2-way image classification set "final_dataset" from GitHub (SliMac16/projekt_inz); label vocabulary: anomaly, clean.

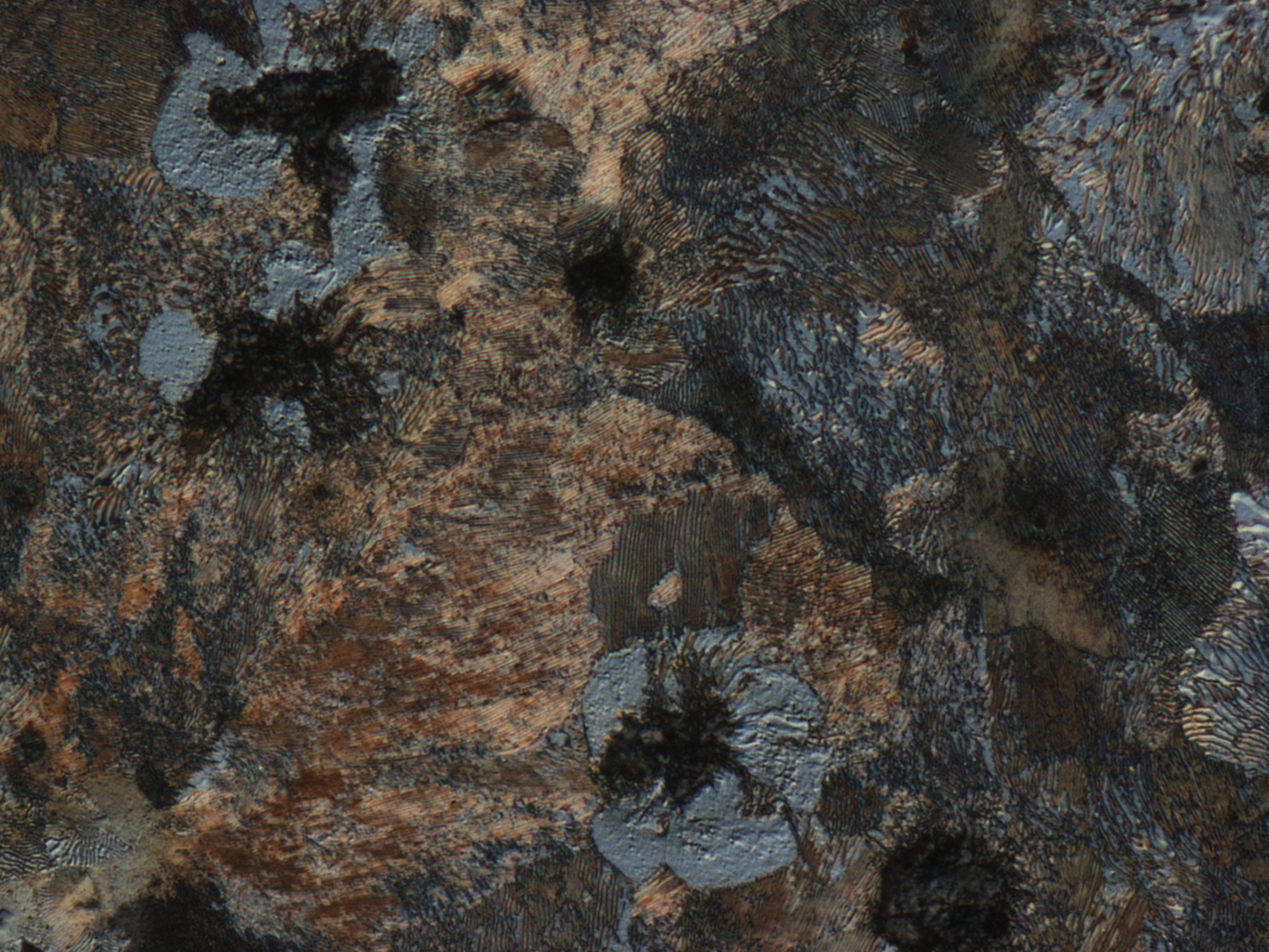
Label: clean

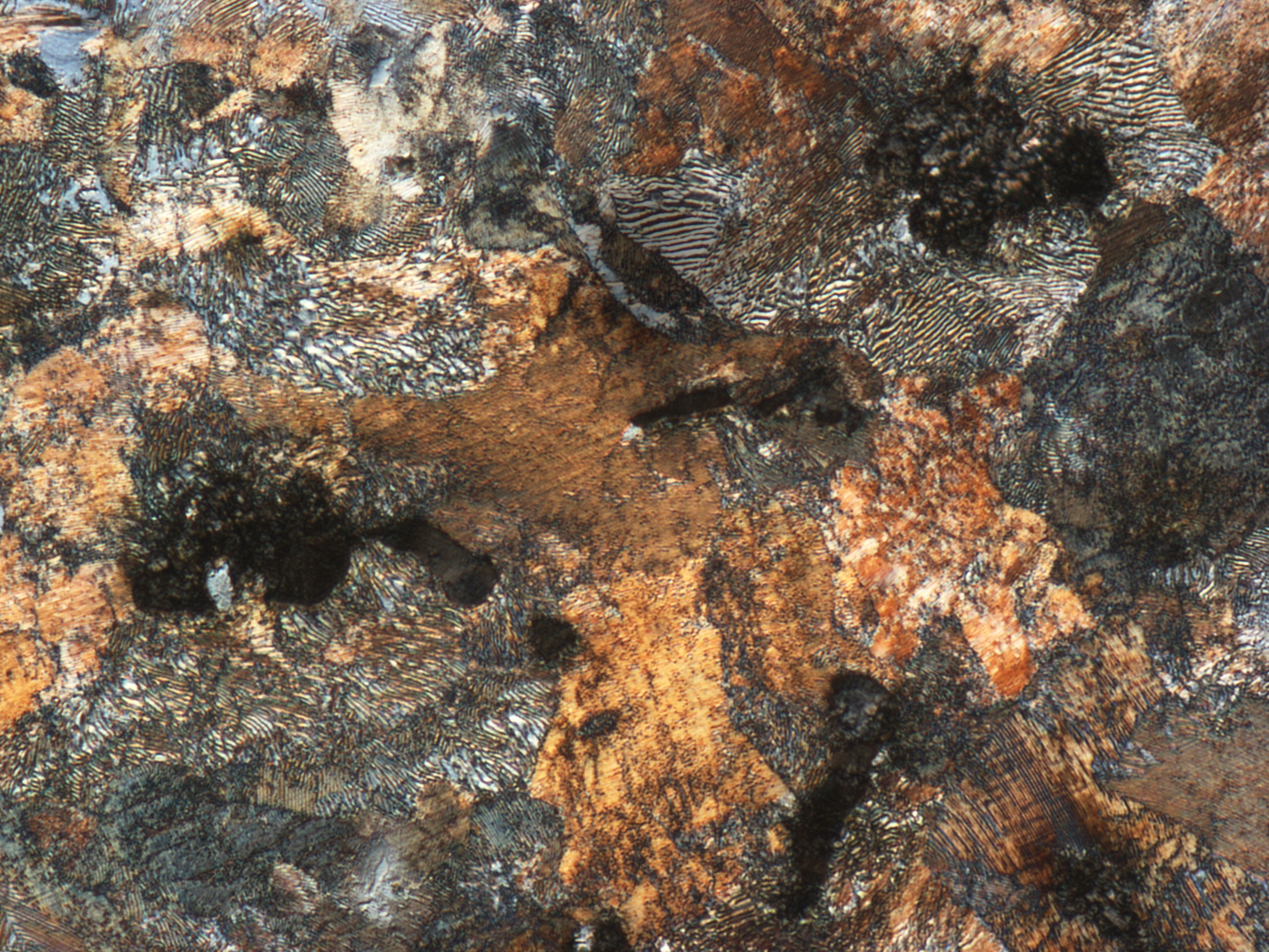
Label: anomaly

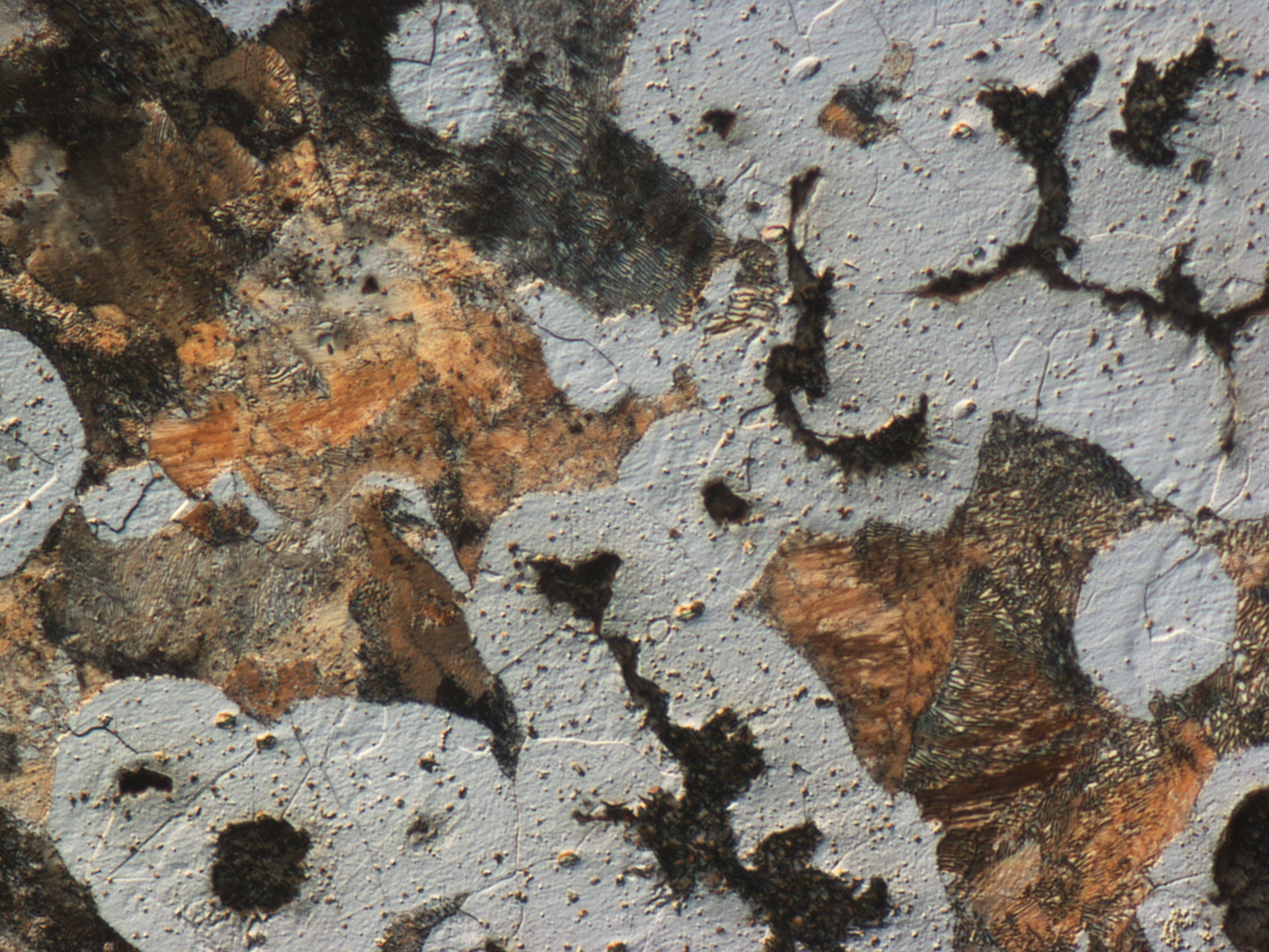
Label: clean

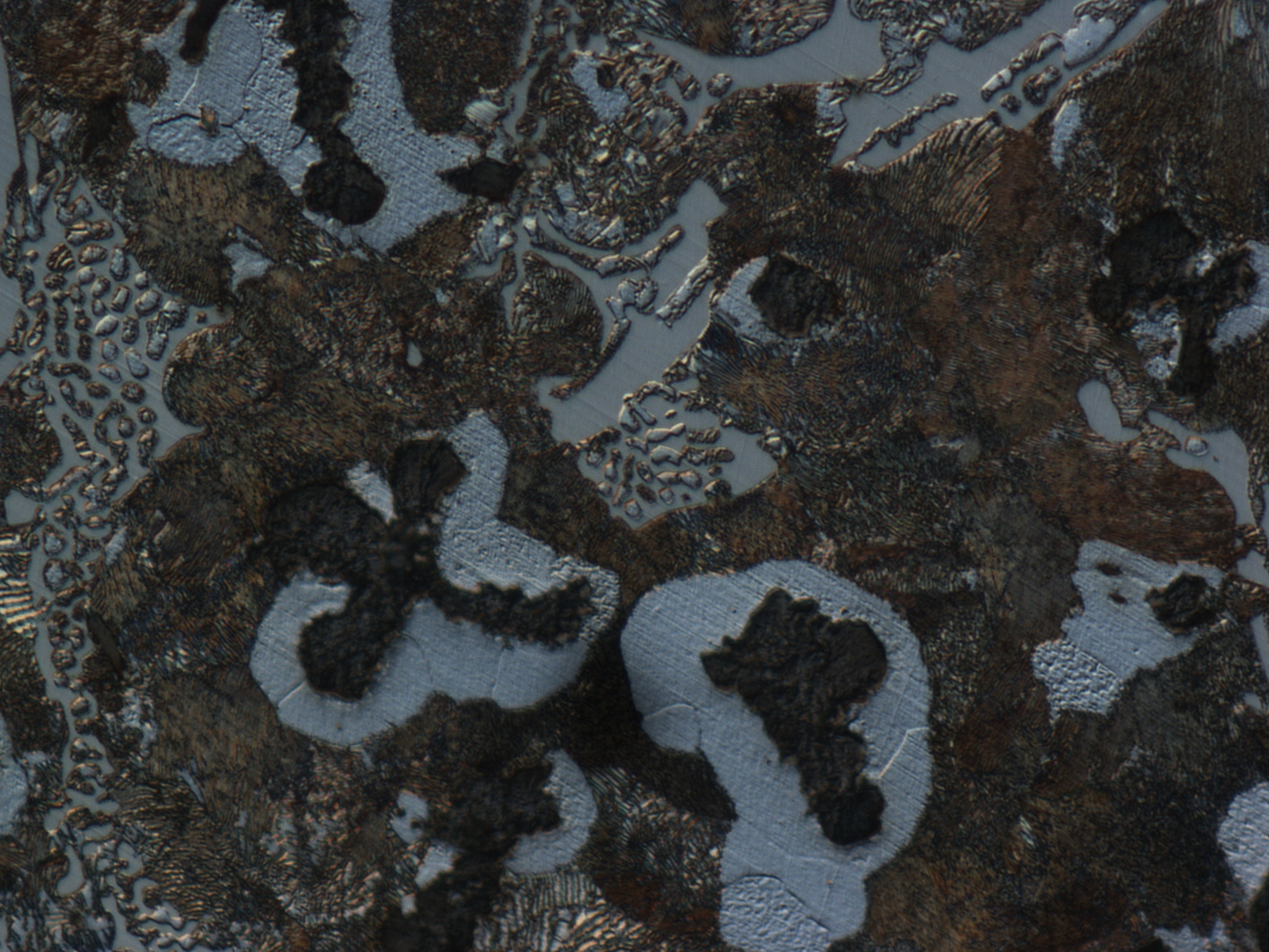
Label: anomaly

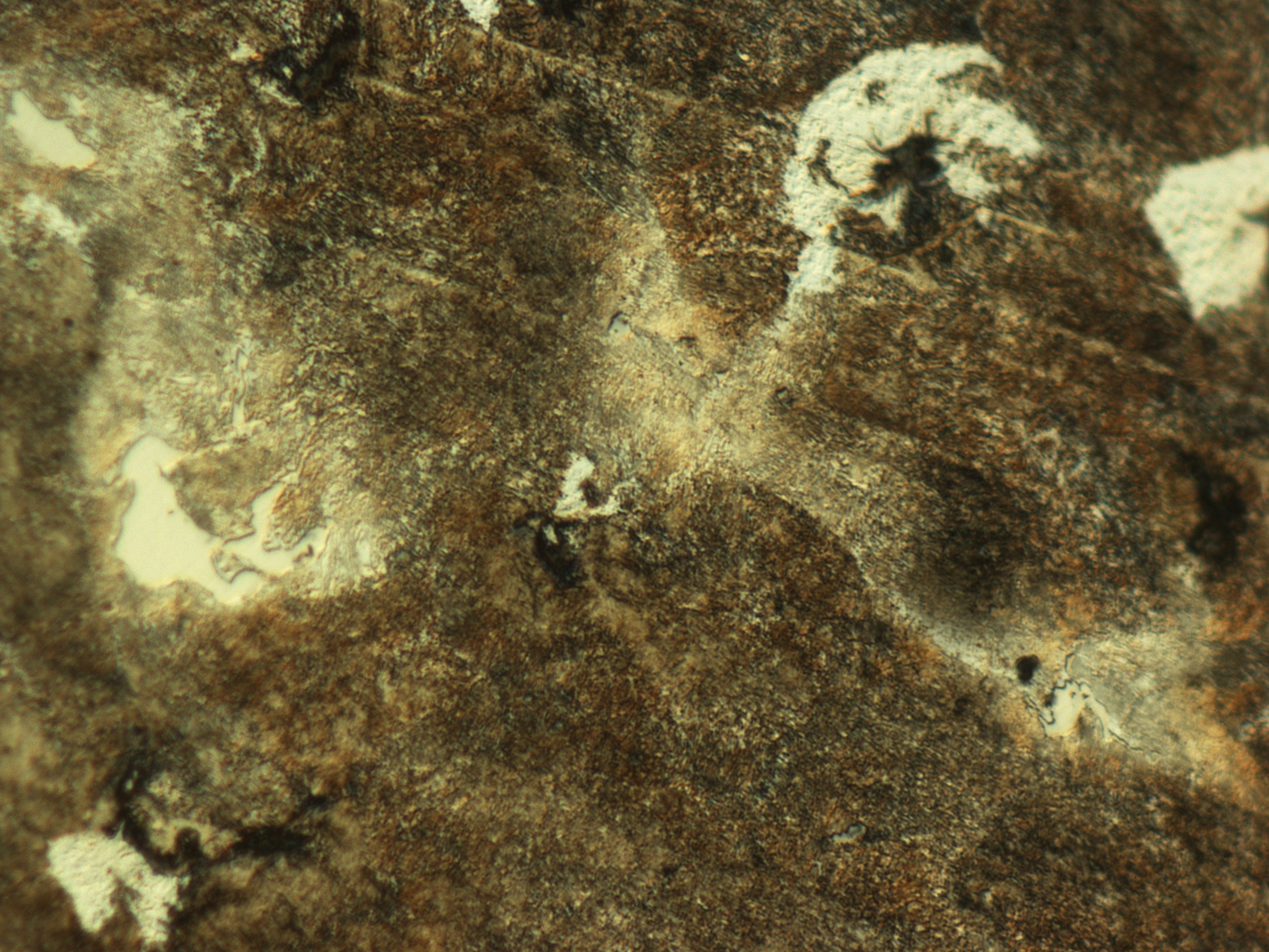
Label: anomaly

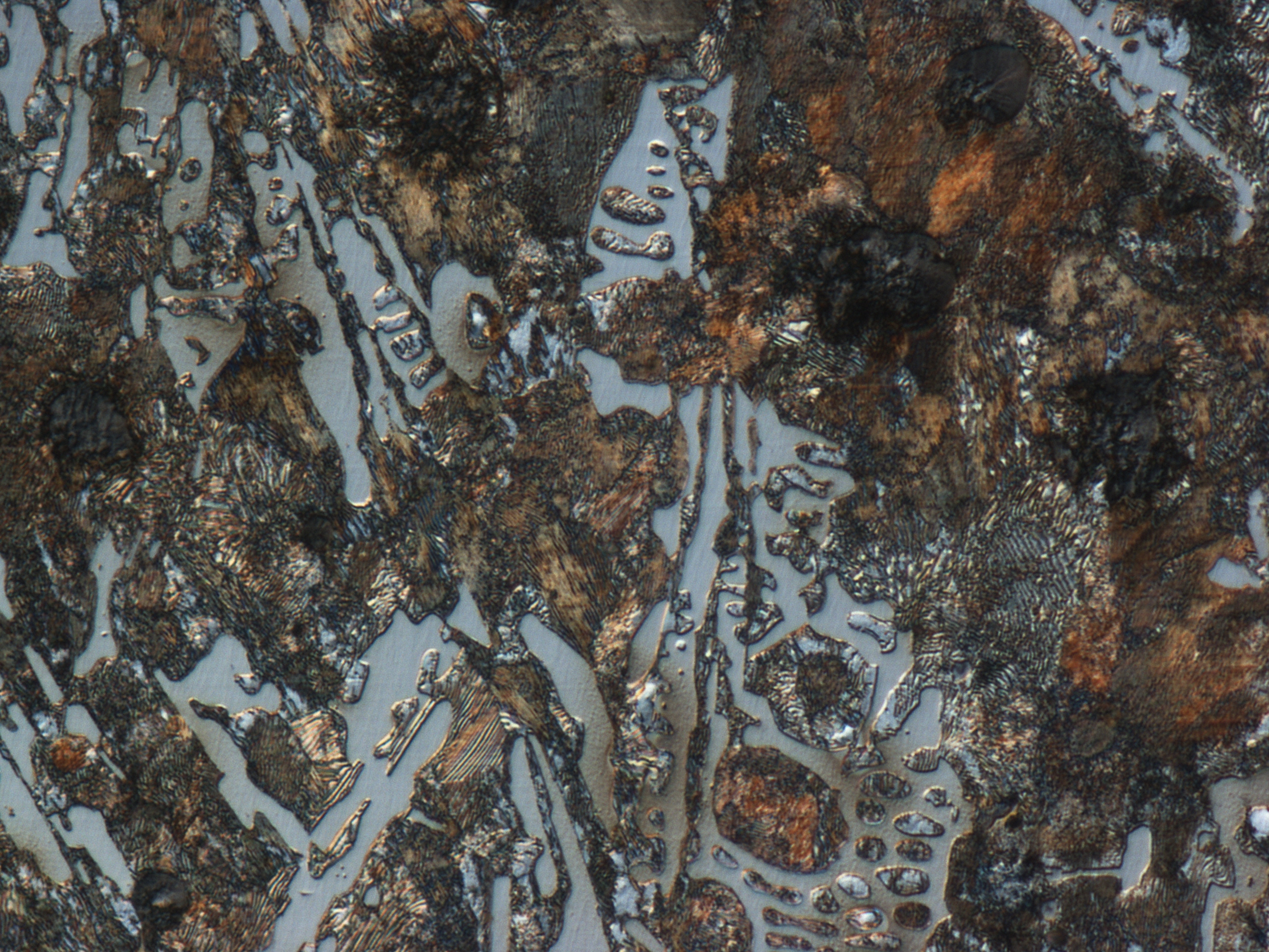
Label: clean
